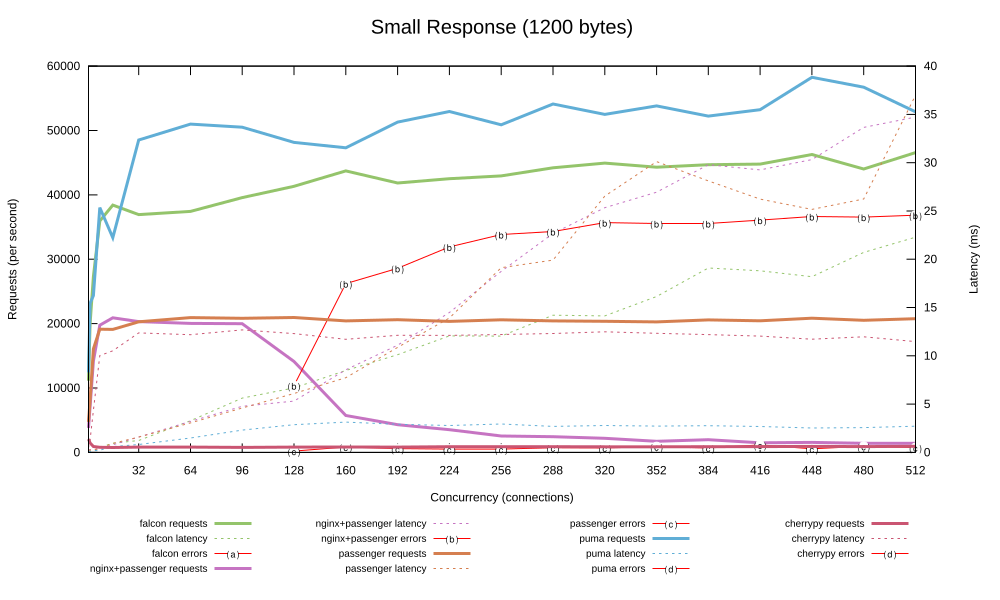

The data file committed next to this chart (first rows):
1, 11138.496, 0.111, 0.000, 3804.403, 0.266, 0.000, 4740.048, 0.217, 0.000, 12422.942, 0.081, 0.000, 2063.713, 0.488, 0.000
2, 20013, 0.125, 0.000, 7150, 0.282, 0.000, 8189, 0.243, 0.000, 23187, 0.086, 0.000, 1461, 1.320, 0.000
4, 27302, 0.169, 0.000, 14188, 0.284, 0.000, 16071, 0.254, 0.000, 24357, 0.174, 0.000, 911.5, 4.347, 0.000
8, 35947, 0.517, 0.000, 19751, 0.407, 0.000, 19141, 0.437, 0.000, 38024, 0.225, 0.000, 796.9, 10.02, 0.000
16, 38411, 0.947, 0.000, 20899, 0.790, 0.000, 19108, 0.929, 0.000, 33347, 0.604, 0.000, 759.8, 10.53, 0.000
32, 36938, 1.228, 0.000, 20308, 1.590, 0.000, 20287, 1.581, 0.000, 48523, 0.820, 0.000, 816.5, 12.38, 0.000
64, 37431, 3.280, 0.000, 20040, 3.210, 0.000, 20932, 3.058, 0.000, 50985, 1.492, 0.000, 822.8, 12.19, 0.000
96, 39576, 5.621, 0.000, 19987, 4.773, 0.000, 20836, 4.593, 0.000, 50505, 2.305, 0.000, 781.8, 12.68, 0.000
128, 41325, 6.678, 0.000, 14113, 5.317, 10370, 20959, 6.096, 199.2, 48149, 2.865, 0.000, 824.1, 12.3, 0.000
160, 43725, 8.482, 0.000, 5734, 8.553, 26216, 20428, 7.740, 831.8, 47309, 3.135, 0.000, 846.1, 11.71, 0.000
192, 41838, 10.12, 0.000, 4302, 11.1, 28597, 20605, 10.88, 585.5, 51298, 2.908, 0.000, 819.6, 12.12, 0.000
224, 42510, 12.06, 0.000, 3527, 14.49, 31923, 20342, 13.91, 514.6, 52942, 2.784, 0.000, 887.6, 12.12, 0.000
256, 42941, 12.04, 0.000, 2549, 18.74, 33842, 20591, 19.13, 514.2, 50882, 2.944, 0.000, 881.6, 12.21, 0.000
288, 44204, 14.2, 0.000, 2439, 22.67, 34313, 20422, 19.91, 730.6, 54113, 2.691, 0.000, 881, 12.31, 0.000
320, 44931, 14.13, 0.000, 2195, 25.33, 35699, 20357, 26.54, 700.5, 52498, 2.783, 0.000, 868, 12.49, 0.000
352, 44294, 16.15, 0.000, 1724, 26.95, 35556, 20271, 30.11, 880.3, 53811, 2.719, 0.000, 877.5, 12.33, 0.000
384, 44690, 19.09, 0.000, 1968, 29.79, 35557, 20578, 28.11, 680, 52239, 2.765, 0.000, 887.8, 12.19, 0.000
416, 44771, 18.8, 0.000, 1484, 29.26, 36077, 20437, 26.22, 1169, 53229, 2.685, 0.000, 898.4, 12.04, 0.000
448, 46274, 18.2, 0.000, 1550, 30.31, 36640, 20843, 25.16, 560.5, 58264, 2.526, 0.000, 924.2, 11.73, 0.000
480, 44021, 20.71, 0.000, 1413, 33.65, 36545, 20519, 26.23, 944.9, 56720, 2.564, 0.000, 907.8, 11.97, 0.000
512, 46560, 22.29, 0.000, 1420, 34.72, 36834, 20774, 36.98, 738.8, 52903, 2.709, 0.000, 940.2, 11.47, 0.000
